The GitHub repository Chivioletlly/DCNv4fortest contains a labelled image folder "DCNv4fortest" with 2 categories: haze, rain. Examples follow, each with its label.

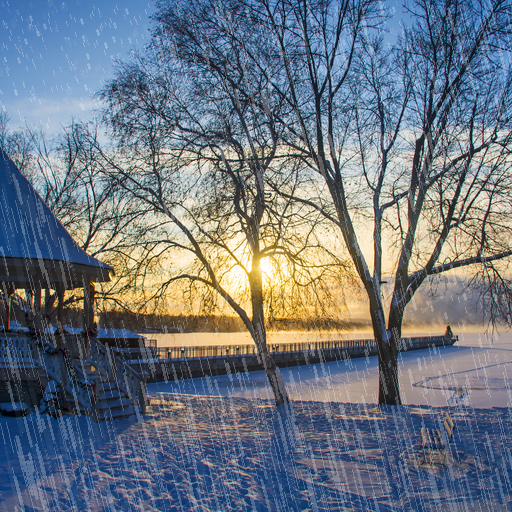
Label: rain

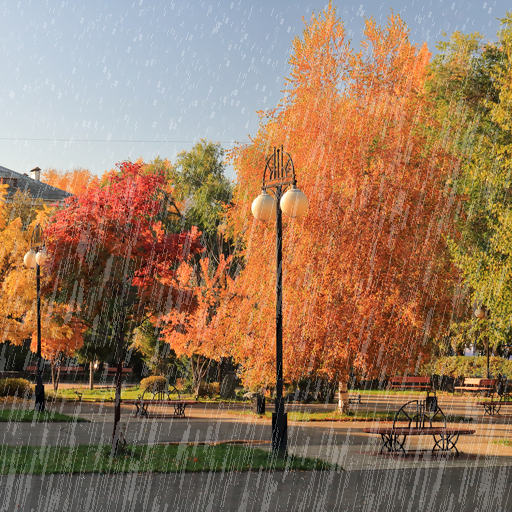
Label: rain

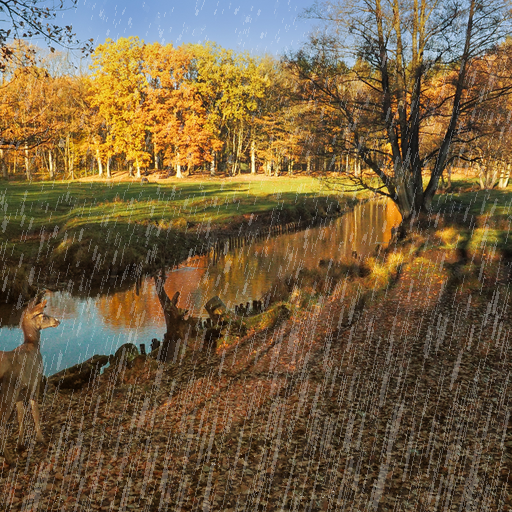
Label: rain

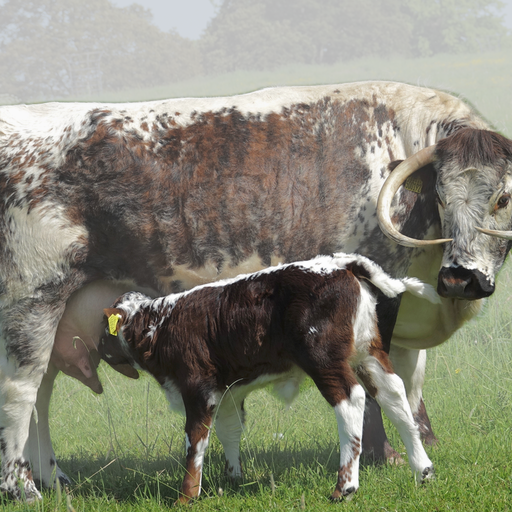
Label: haze

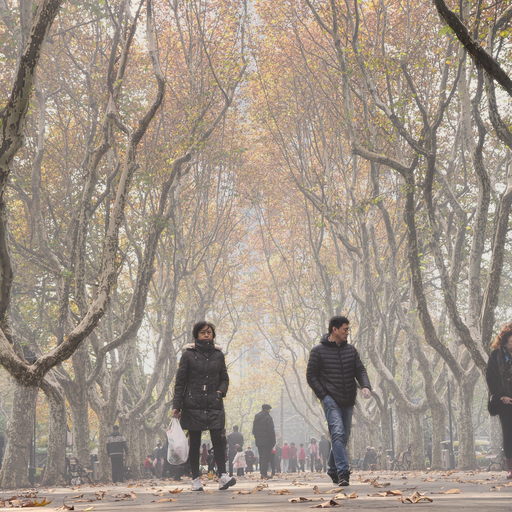
Label: haze

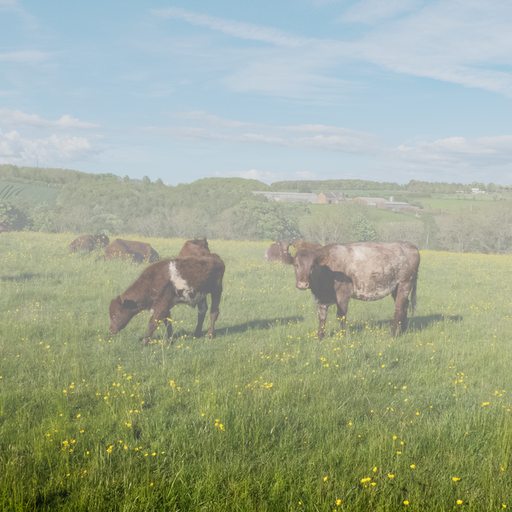
Label: haze
